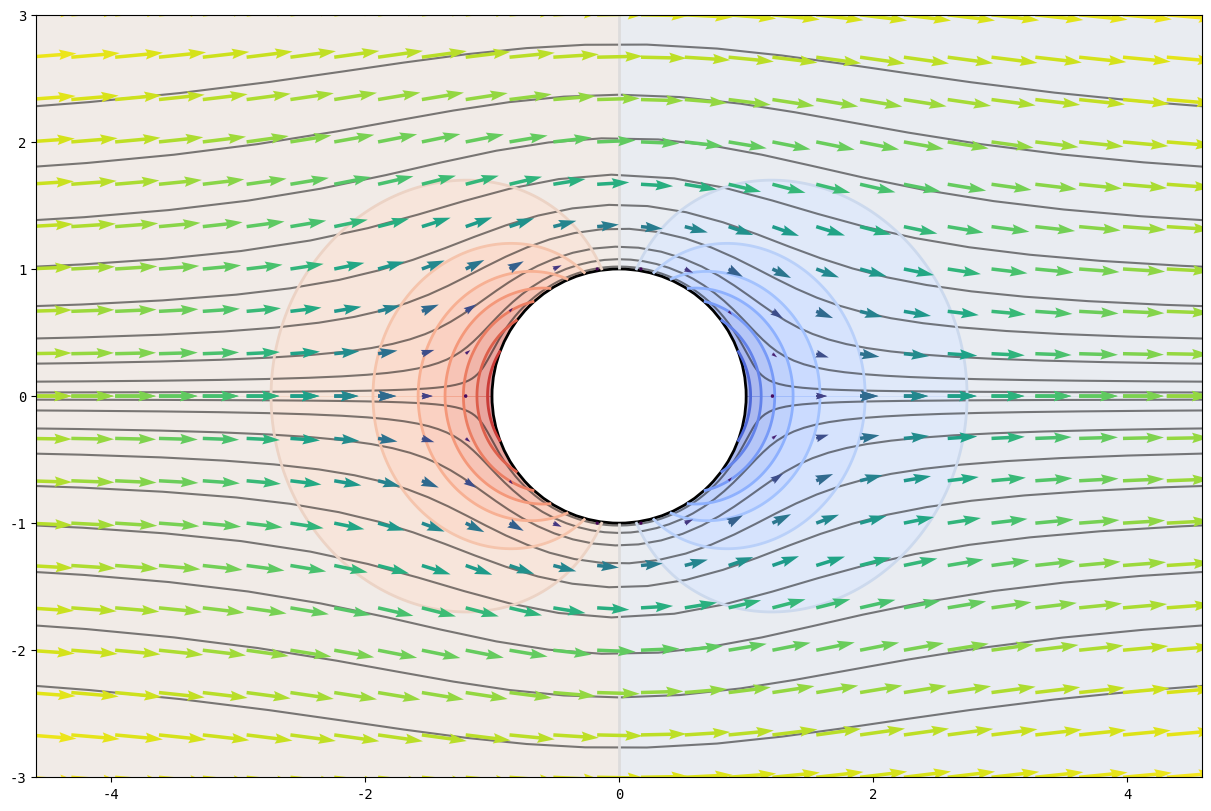

This chart was generated by the following Python code:
import matplotlib.pyplot as plt
import numpy as np
from numpy import cos, sin, pi
from scipy.integrate import solve_ivp

ftSz1, ftSz2, ftSz3 = 20, 15, 12
plt.rcParams["text.usetex"] = False
plt.rcParams['font.family'] = 'monospace'


def dynamics(_, z):
    c_, s_, e_ = cos(z[1]), sin(z[1]), a / z[0]
    ur = U * c_ / 2. * (e_ ** 3 - 3 * e_ + 2)
    uth = -U * s_ / 4. * (-e_ ** 3 - 3 * e_ + 4)
    return np.array([ur, uth / z[0]])


event = lambda _, z: z[0] * cos(z[1]) - x_max
event.terminal = True
event.direction = 1.

if __name__ == "__main__":
    a, U, mu, p0 = 1., 10., 1., 0.
    n_x, n_y = 30, 10

    x_max = 5. * a
    x_1d = np.linspace(-x_max, x_max, n_x)
    y_1d = np.linspace(0, 3. * a, n_y)
    x, y = np.meshgrid(x_1d, y_1d)

    r = np.hypot(x, y)
    th = np.arctan2(y, x)
    eta = a / r
    sth, cth = sin(th), cos(th)

    u_r = U * cth / 2. * (eta ** 3 - 3 * eta + 2)
    u_th = -U * sth / 4. * (-eta ** 3 - 3 * eta + 4)

    th_o = np.linspace(0, pi, 200)
    r_o = np.linspace(1, 1.5 * x_max / a, 200)
    th_o, r_o = np.meshgrid(th_o, r_o)
    p = -3. / 2. * mu * U / a * cos(th_o) * (a / r_o) ** 2 + p0
    drag = 6. * pi * mu * a * U

    mask = r > a
    # u_r[r < a] = 0.
    # u_th[r < a] = 0.

    ux = u_r * cth - u_th * sth
    uy = u_r * sth + u_th * cth

    init_y = 0.75 * y_1d[1:] ** 2 / np.amax(y_1d)
    init_values = np.c_[np.hypot(-x_max, init_y), np.arctan2(init_y, -x_max)]

    width, height = 12, 8.
    fig, ax = plt.subplots(1, 1, figsize=(width, height), constrained_layout=True)

    for init_value in init_values:
        res = solve_ivp(dynamics, [0, 500.], init_value, 'RK45', events=event, rtol=1.e-8, atol=1.e-7, max_step=0.1)
        this_x = res.y[0] * cos(res.y[1])
        this_y = res.y[0] * sin(res.y[1])
        ax.plot(this_x, this_y, color='black', alpha=0.5)
        ax.plot(this_x, -this_y, color='black', alpha=0.5)

    x_, y_ = x[mask], y[mask]
    ux_, uy_ = ux[mask], uy[mask]
    circle = plt.Circle((0, 0), a, facecolor='w', edgecolor='black', lw=2)
    ax.contour(r_o * cos(th_o), r_o * sin(th_o), p, levels=15, cmap=plt.get_cmap('coolwarm'), linewidths=2)
    ax.contour(r_o * cos(th_o), -r_o * sin(th_o), p, levels=15, cmap=plt.get_cmap('coolwarm'), linewidths=2)
    ax.contourf(r_o * cos(th_o), r_o * sin(th_o), p, levels=15, cmap=plt.get_cmap('coolwarm'), alpha=0.5)
    ax.contourf(r_o * cos(th_o), -r_o * sin(th_o), p, levels=15, cmap=plt.get_cmap('coolwarm'), alpha=0.5)
    ax.quiver(x_, y_, ux_, uy_, np.hypot(ux_, uy_), angles='xy', width=0.003, zorder=2, cmap=plt.get_cmap('viridis'))
    ax.quiver(x_, -y_, ux_, -uy_, np.hypot(ux_, uy_), angles='xy', width=0.003, zorder=2, cmap=plt.get_cmap('viridis'))
    ax.add_patch(circle)

    # ax.grid(ls=':')
    k = 3.
    ax.axis([-k * a * width / height, k * a * width / height, -k * a, k * a])
    ax.set_aspect('equal', 'datalim')
    plt.show()
